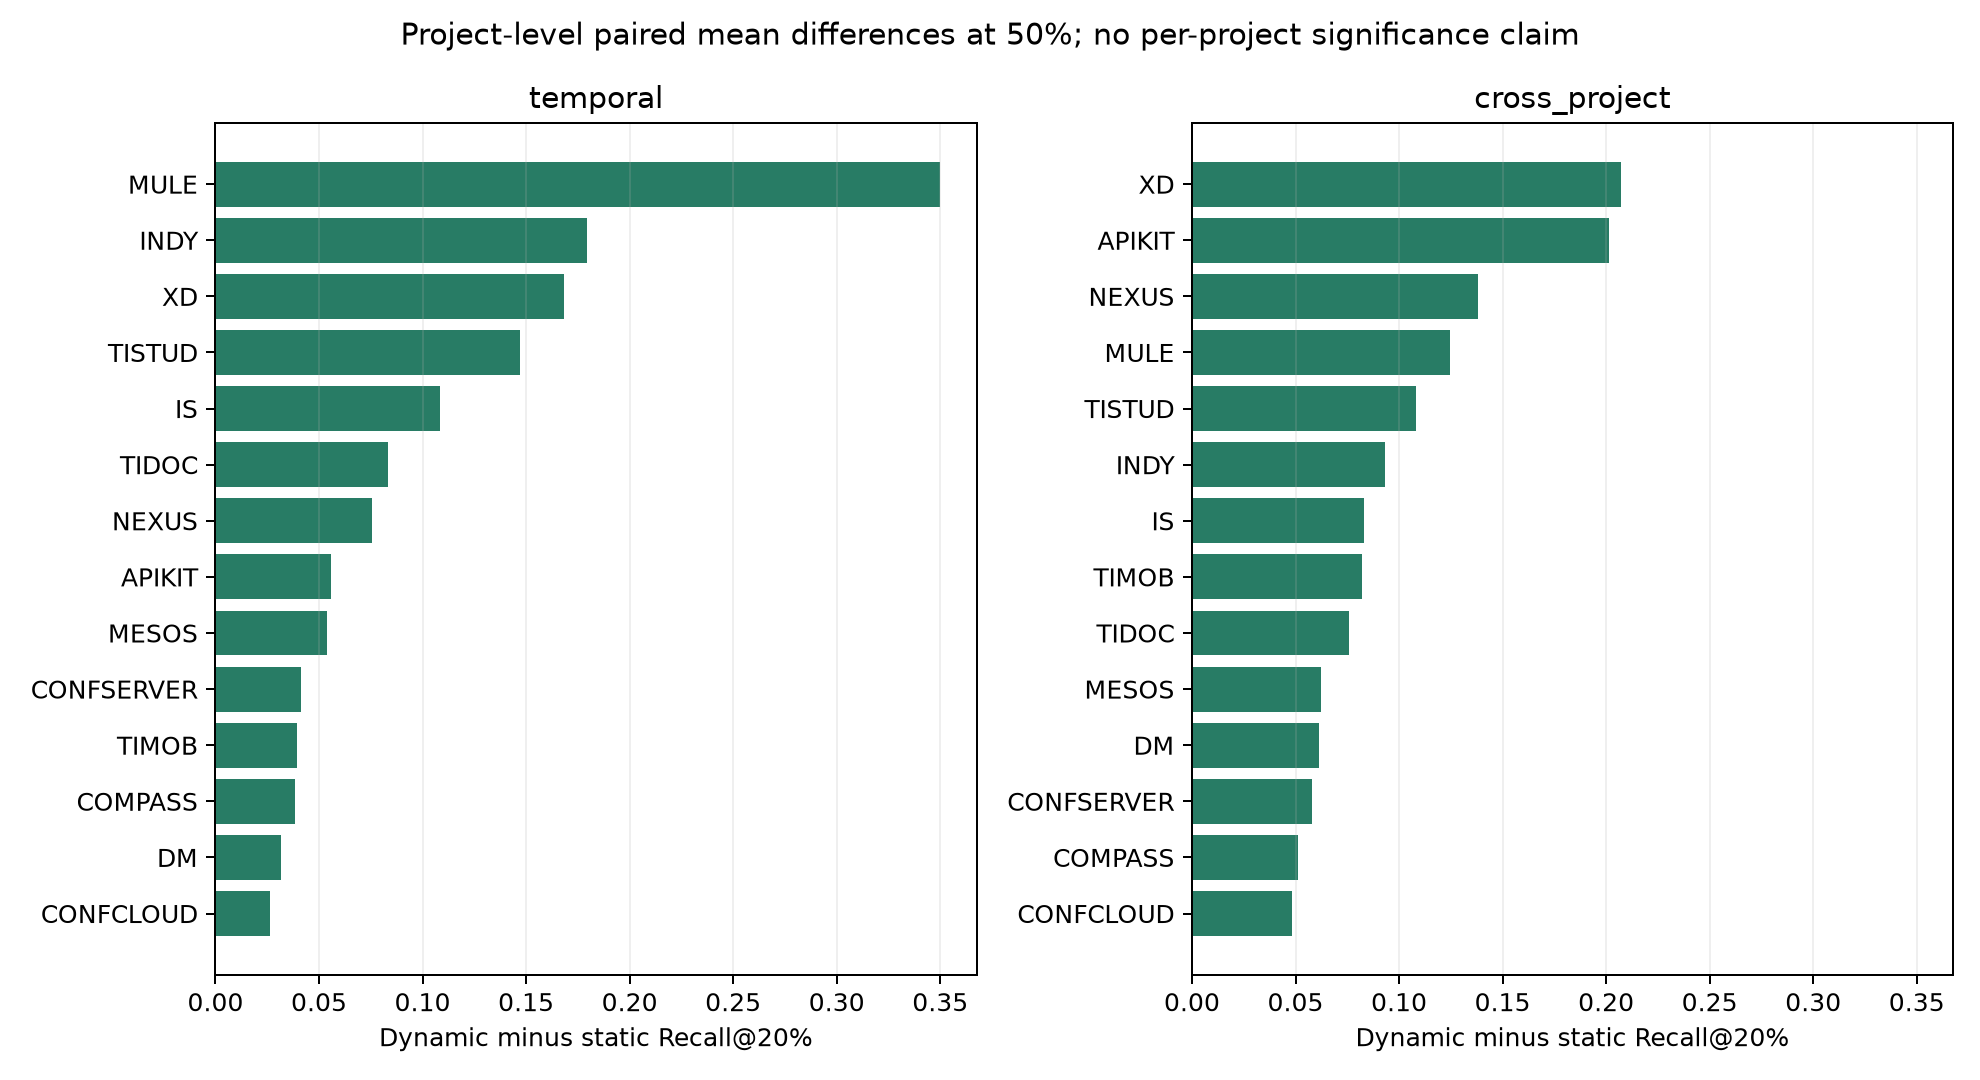

Data behind this chart, as committed beside it:
experiment, project, delta, static_recall, dynamic_recall
temporal, CONFCLOUD, 0.02632, 0.5044, 0.5307
temporal, DM, 0.03168, 0.4148, 0.4465
temporal, COMPASS, 0.03846, 0.5797, 0.6181
temporal, TIMOB, 0.03914, 0.3405, 0.3796
temporal, CONFSERVER, 0.04152, 0.4645, 0.506
temporal, MESOS, 0.05397, 0.3139, 0.3679
temporal, APIKIT, 0.05556, 0.8333, 0.8889
temporal, NEXUS, 0.07576, 0.7273, 0.803
temporal, TIDOC, 0.08333, 0.4625, 0.5458
temporal, IS, 0.1084, 0.2864, 0.3948
temporal, TISTUD, 0.1471, 0.551, 0.698
temporal, XD, 0.1682, 0.4233, 0.5915
temporal, INDY, 0.1795, 0.3526, 0.5321
temporal, MULE, 0.35, 0.4222, 0.7722
cross_project, CONFCLOUD, 0.0483, 0.496, 0.5443
cross_project, COMPASS, 0.05098, 0.4337, 0.4847
cross_project, CONFSERVER, 0.05807, 0.5209, 0.5789
cross_project, DM, 0.06121, 0.3577, 0.4189
cross_project, MESOS, 0.0623, 0.3896, 0.4519
cross_project, TIDOC, 0.076, 0.4925, 0.5685
cross_project, TIMOB, 0.08221, 0.4466, 0.5288
cross_project, IS, 0.08305, 0.3676, 0.4506
cross_project, INDY, 0.09308, 0.2867, 0.3797
cross_project, TISTUD, 0.108, 0.4688, 0.5768
cross_project, MULE, 0.1246, 0.4239, 0.5484
cross_project, NEXUS, 0.138, 0.5836, 0.7216
cross_project, APIKIT, 0.2012, 0.5028, 0.704
cross_project, XD, 0.2071, 0.3287, 0.5358
